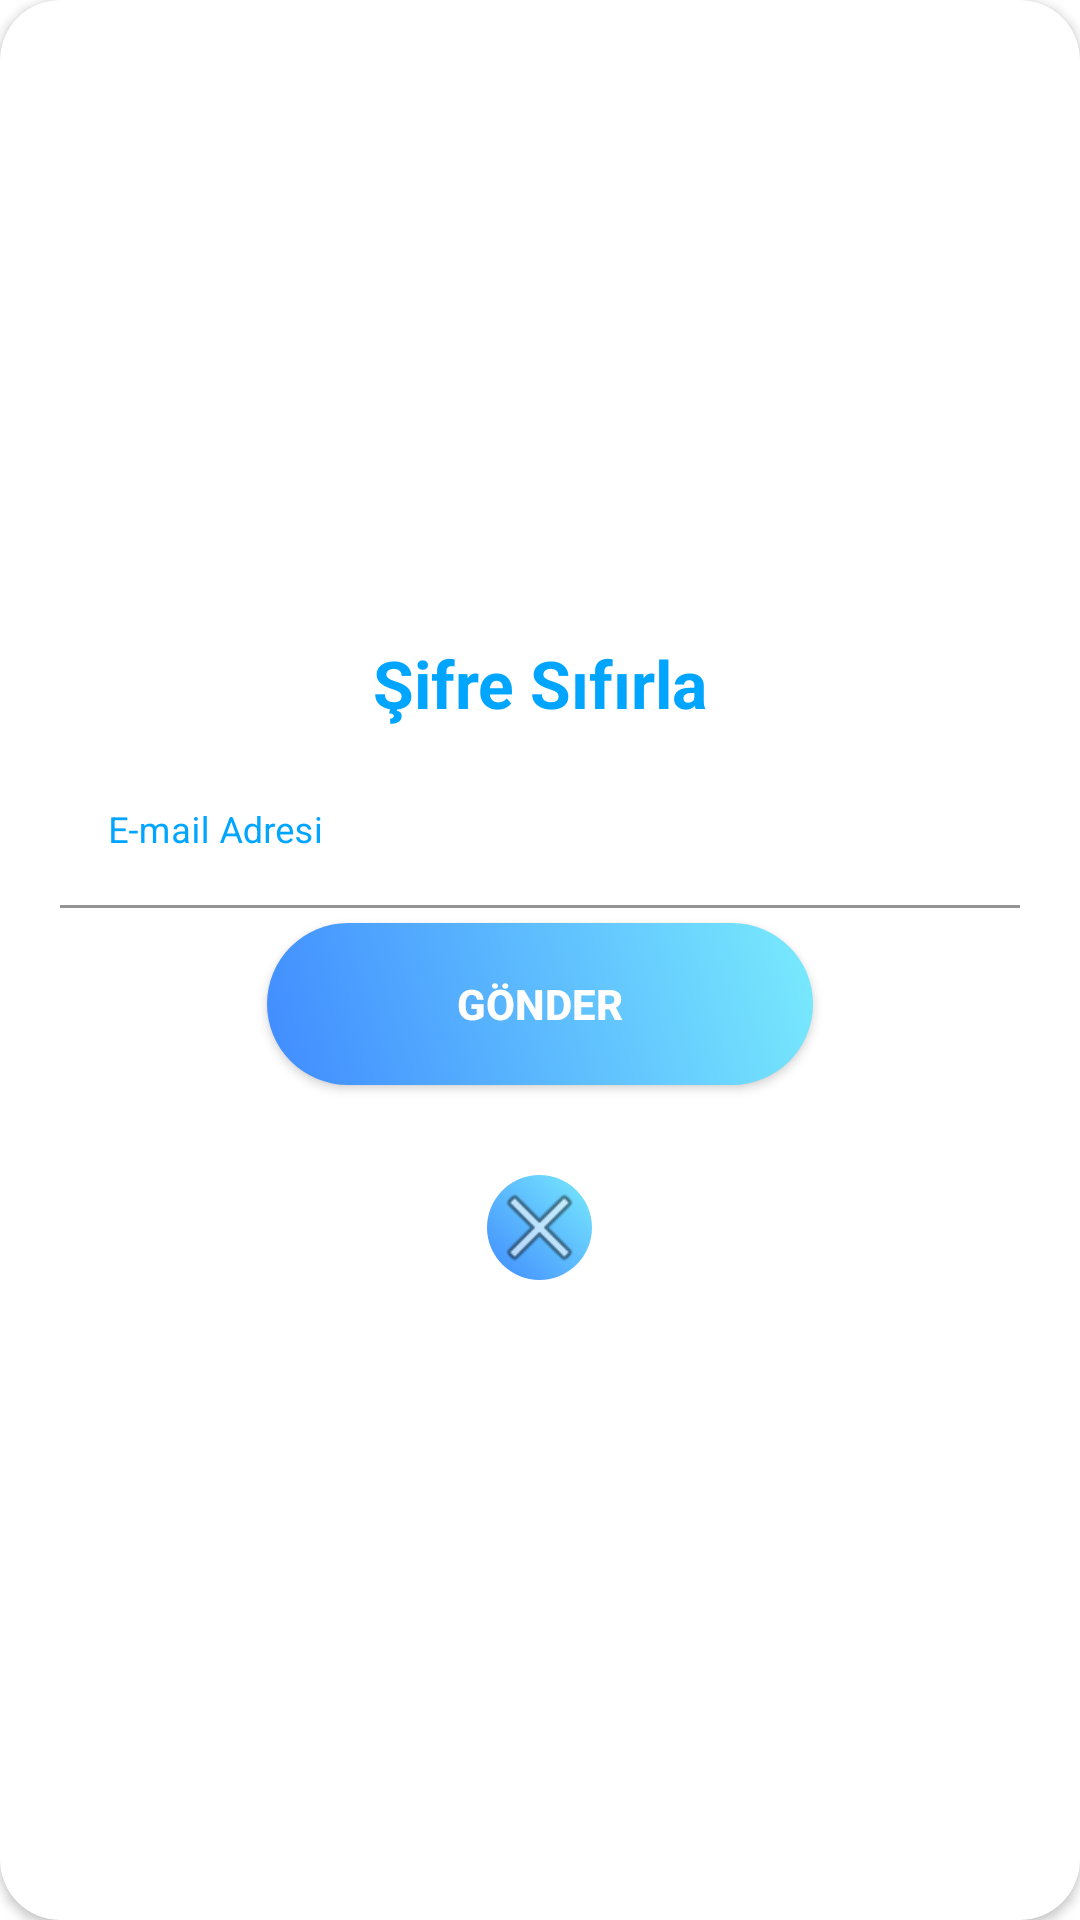

Reconstruct the res/layout file that produces this screen, plus the resources it refers to.
<!-- AndroidManifest.xml: application theme Theme.CallApp -->
<!-- res/layout/layout_sifre_yenile.xml -->
<?xml version="1.0" encoding="utf-8"?>
<androidx.cardview.widget.CardView
    xmlns:android="http://schemas.android.com/apk/res/android"
    xmlns:app="http://schemas.android.com/apk/res-auto"
    android:layout_width="300dp"
    android:layout_height="320dp"
    app:cardCornerRadius="20dp"
    android:elevation="5dp"
    android:layout_gravity="center"
    android:layout_marginTop="20dp"
    android:layout_marginBottom="20dp"
    android:background="@color/whiteCardColor">

    <LinearLayout
    android:visibility="visible"
     android:id="@+id/layout_sifre_sifirla_mailLinear"
    style="@style/linearParent"
    android:layout_gravity="center"
    android:padding="20dp">
        <TextView
            style="@style/headerTextPrimary"
            android:text="Şifre Sıfırla"
            />

        <com.google.android.material.textfield.TextInputLayout
            style="@style/EditTextGenel"
            android:layout_marginTop="10dp">

            <EditText
                style="@style/modifiedEditTxt"
                android:id="@+id/layout_sifre_sifirla_EditTxtMail"
                android:hint="E-mail Adresi"
                android:inputType="text"
                android:maxLines="1"
                android:textColor="@color/black" />

        </com.google.android.material.textfield.TextInputLayout>
        <Button
            android:layout_marginTop="5dp"
            android:id="@+id/layout_sifre_sifirla_ButtonSifreSifirla"
            style="@style/loginButton"
            android:layout_gravity="center"
            android:background="@drawable/login_button_bk"
            android:text="Gönder"
            android:onClick="btnSifreSifirla"
            app:backgroundTint="@android:color/transparent"
            app:backgroundTintMode="screen" />

        <ImageView
            android:layout_width="35dp"
            android:layout_height="35dp"
            android:layout_gravity="center"
            android:layout_marginTop="30dp"
            android:background="@drawable/login_button_bk"
            android:id="@+id/sifre_sifirla_SifreDialogKapat"
            android:src="@android:drawable/ic_menu_close_clear_cancel" />

    </LinearLayout>

    <LinearLayout
        android:visibility="gone"
        android:id="@+id/layout_sifre_sifirla_YeniSifreLinear"
        style="@style/linearParent"
        android:layout_gravity="center"
        android:padding="20dp">
        <TextView
            style="@style/headerTextPrimary"
            android:text="Şifre Sıfırla"
            />

        <com.google.android.material.textfield.TextInputLayout
            style="@style/EditTextGenel"
            android:layout_marginTop="10dp">

            <EditText
                style="@style/modifiedEditTxt"
                android:id="@+id/layout_sifre_sifirla_YeniSifre1"
                android:hint="Yeni Şifre"
                android:inputType="textPassword"
                android:maxLines="1"
                android:textColor="@color/black" />

        </com.google.android.material.textfield.TextInputLayout>

        <com.google.android.material.textfield.TextInputLayout
            style="@style/EditTextGenel"
            android:layout_marginTop="10dp">

            <EditText
                style="@style/modifiedEditTxt"
                android:id="@+id/layout_sifre_sifirla_YeniSifre2"
                android:hint="Şifre Tekrar"
                android:inputType="textPassword"
                android:maxLines="1"
                android:textColor="@color/black" />

        </com.google.android.material.textfield.TextInputLayout>

        <Button
            android:layout_marginTop="5dp"
            android:id="@+id/layout_sifre_sifirla_onaylaSifre"
            style="@style/loginButton"
            android:layout_gravity="center"
            android:background="@drawable/login_button_bk"
            android:text="Onayla"
            app:backgroundTint="@android:color/transparent"
            app:backgroundTintMode="screen" />

        <ImageView
            android:layout_width="35dp"
            android:layout_height="35dp"
            android:layout_gravity="center"
            android:layout_marginTop="20dp"
            android:background="@drawable/login_button_bk"
            android:id="@+id/sifre_sifirla_YeniSifreDialogKapat"
            android:src="@android:drawable/ic_menu_close_clear_cancel" />

    </LinearLayout>


</androidx.cardview.widget.CardView>
<!-- resources referenced by this layout -->
<resources>
  <color name="black">#FF000000</color>
  <color name="whiteCardColor">#fff</color>
  <!-- drawable login_button_bk (drawable) -->
  <?xml version="1.0" encoding="utf-8"?>
  <shape xmlns:android="http://schemas.android.com/apk/res/android" android:shape="rectangle" >
      <corners android:radius="27dp" />
      <gradient
          android:angle="45"
          android:centerX="35%"
          android:startColor="#408bff"
          android:endColor="#79EBFD"
          android:type="linear" />
      <size
          android:width="182dp"
          android:height="54dp" />
  </shape>
  <style name="EditTextGenel">
          <item name="android:layout_width">match_parent</item>
          <item name="android:layout_height">wrap_content</item>
          <item name="android:textColorHint">@color/primaryTextColor</item>
          <item name="colorAccent">@color/primaryTextColor</item>
      </style>
  <style name="headerTextPrimary" parent="headerText">
          <item name="android:textColor">@color/primaryTextColor</item>
      </style>
  <style name="linearParent" parent="parent">
          <item name="android:orientation">vertical</item>
      </style>
  <style name="loginButton" parent="viewParent">
          <item name="android:background">@drawable/login_button_bk</item>
          <item name="android:textColor">@color/whiteTextColor</item>
          <item name="android:textStyle">bold</item>
  
      </style>
  <style name="modifiedEditTxt" parent="parent">
          <item name="android:textSize">12sp</item>
          <item name="android:background">@color/whiteTextColor</item>
      </style>
  <style name="Theme.CallApp" parent="Theme.MaterialComponents.DayNight.NoActionBar">
          
          <item name="colorPrimary">@color/blue_500</item>
          <item name="colorPrimaryVariant">@color/purple_700</item>
          <item name="colorOnPrimary">@color/white</item>
          
          <item name="colorSecondary">@color/teal_200</item>
          <item name="colorSecondaryVariant">@color/teal_700</item>
          <item name="colorOnSecondary">@color/black</item>
          
          <item name="android:statusBarColor" tools:targetApi="l">?attr/colorPrimaryVariant</item>
          
  
      </style>
  <color name="primaryTextColor">#00a5ff</color>
  <style name="headerText" parent="parent">
  
          <item name="android:textSize">22sp</item>
          <item name="android:textAlignment">center</item>
          <item name="android:textColor">@color/whiteTextColor</item>
          <item name="android:textStyle">bold</item>
      </style>
  <style name="parent">
          <item name="android:layout_width">match_parent</item>
          <item name="android:layout_height">wrap_content</item>
      </style>
  <style name="viewParent">
          <item name="android:layout_width">wrap_content</item>
          <item name="android:layout_height">wrap_content</item>
      </style>
  <color name="whiteTextColor">#fff</color>
  <color name="blue_500">#00a5ff</color>
  <color name="purple_700">#FF3700B3</color>
  <color name="white">#FFFFFFFF</color>
  <color name="teal_200">#FF03DAC5</color>
  <color name="teal_700">#FF018786</color>
</resources>
